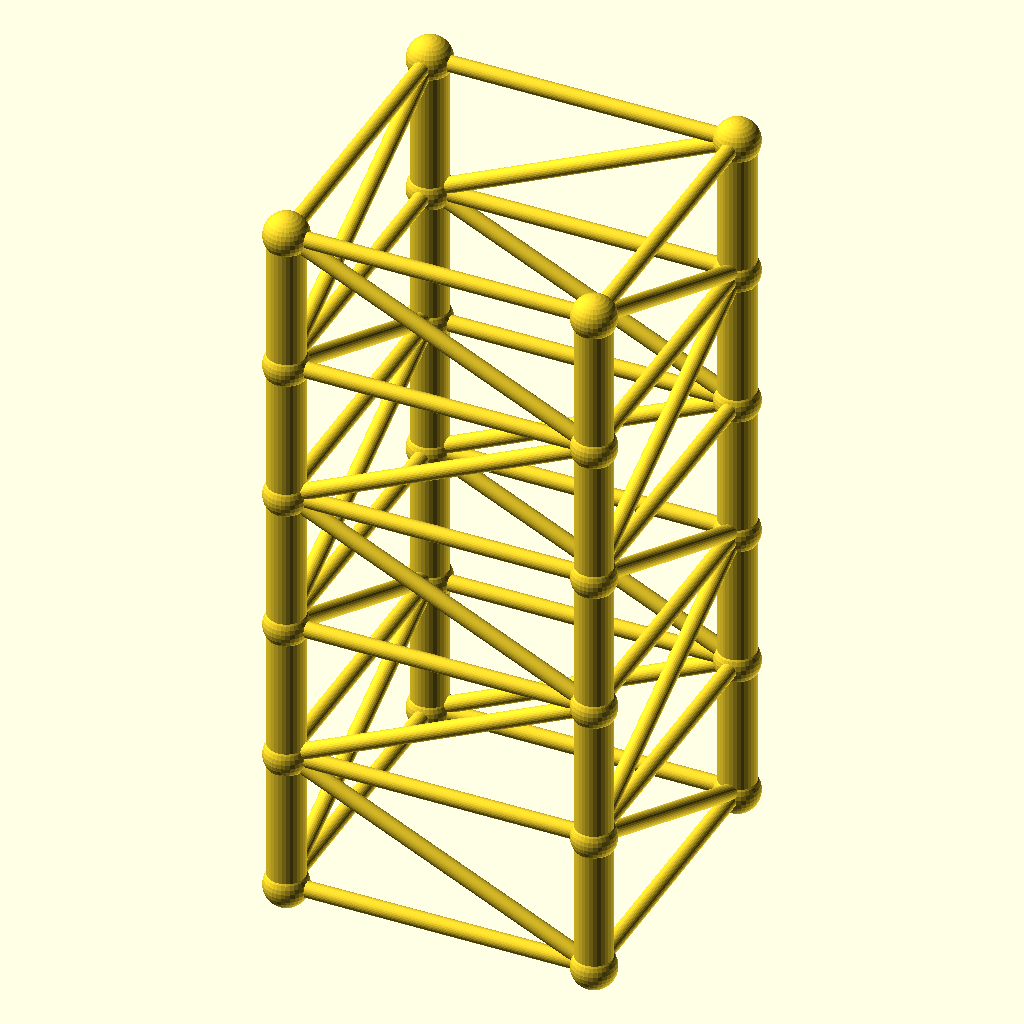
Cell 1: rendered with the file's own defaults.
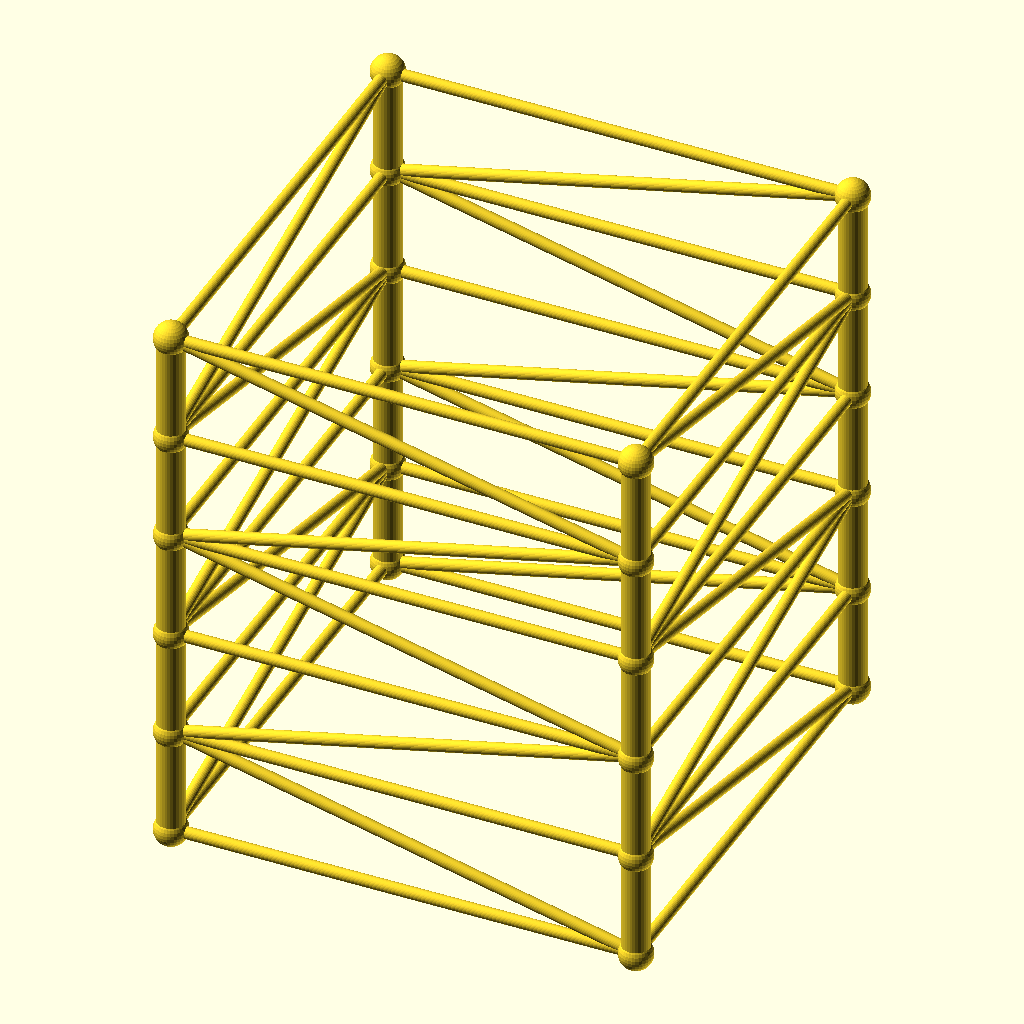
Cell 2: the same model with size = 200.
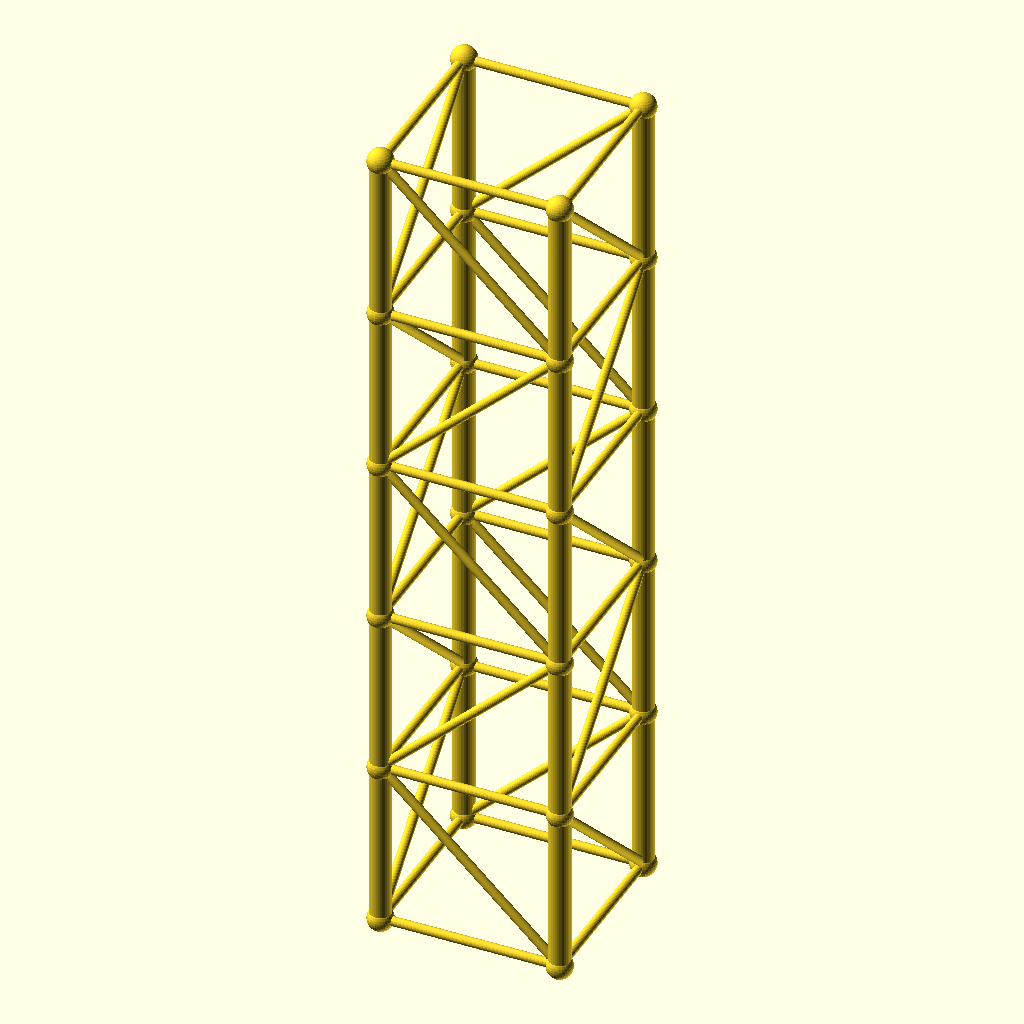
Cell 3: the same model with lvl = 93.4.
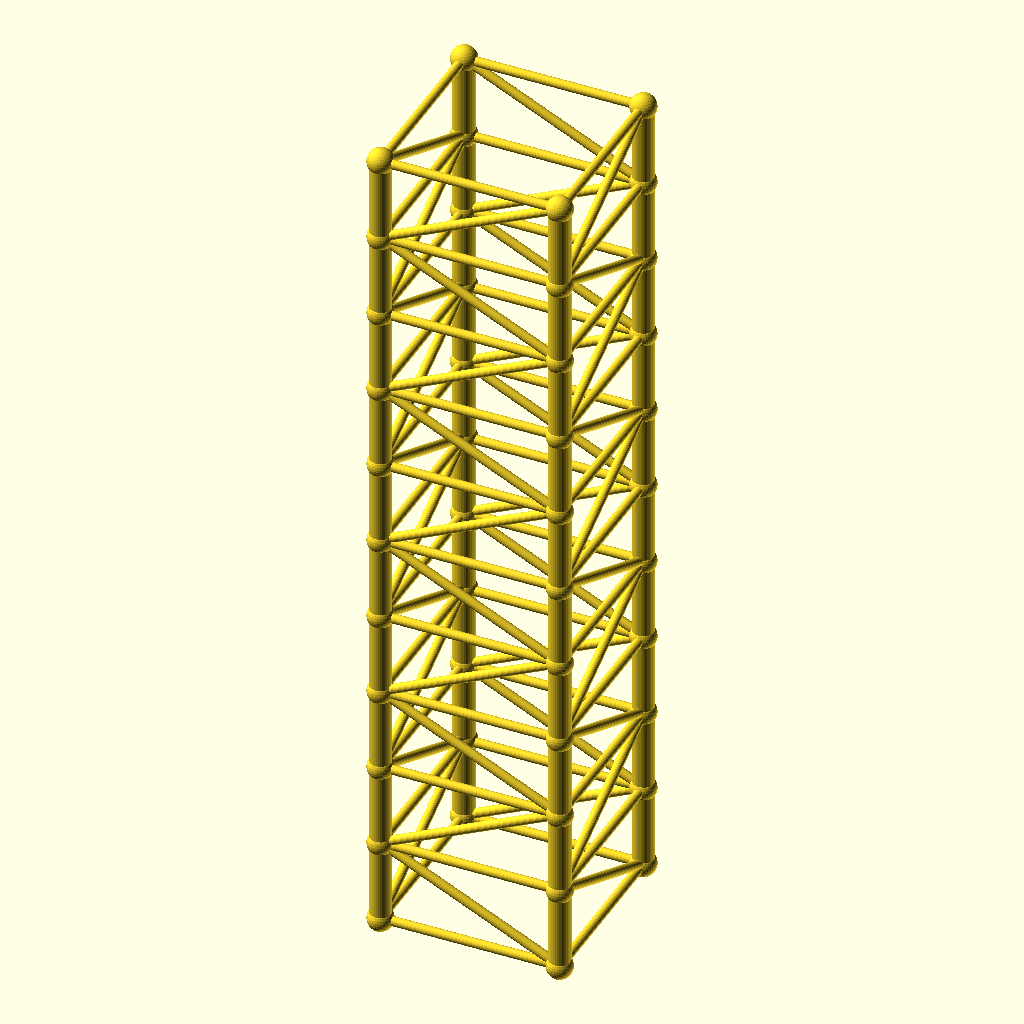
Cell 4 — levels set to 10, the other parameters unchanged.
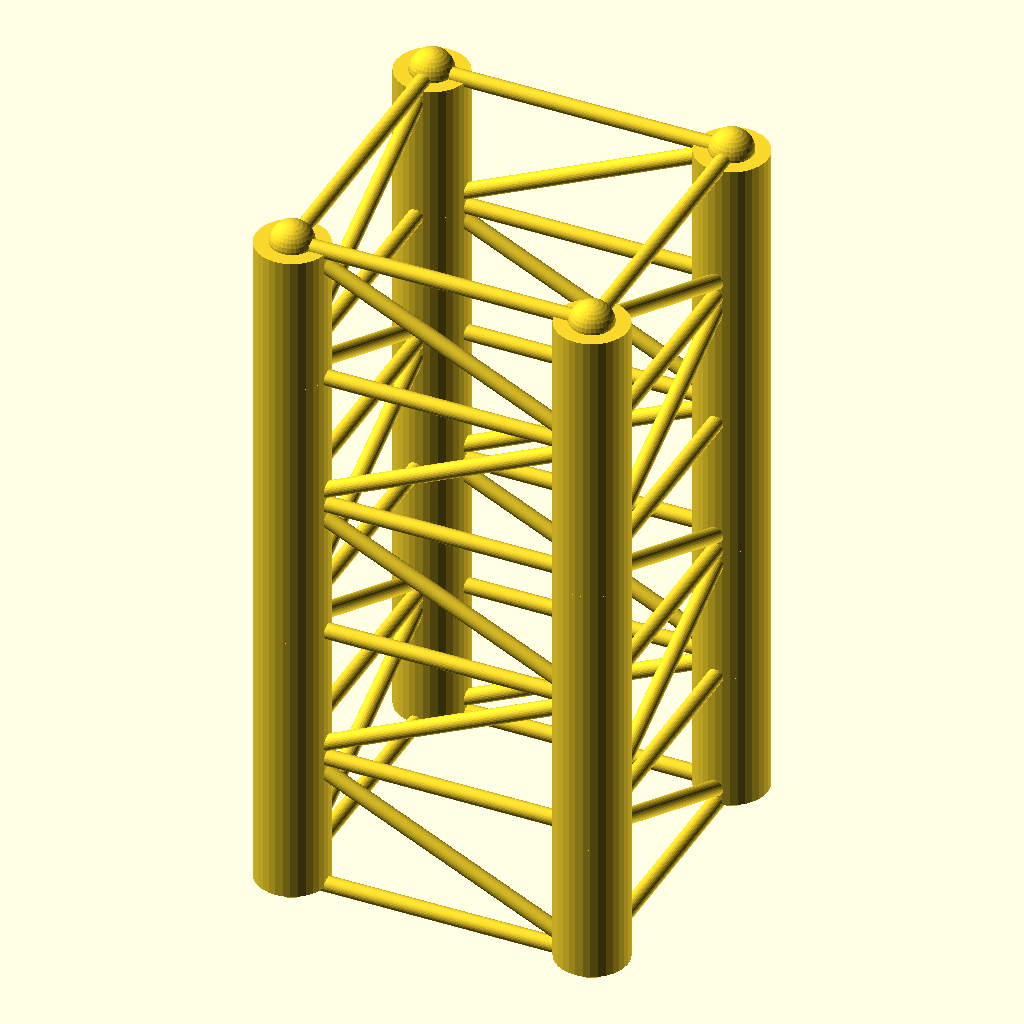
Cell 5: the same model with leg_r = 12.
The same orthographic view direction (rotation 55°, 0°, 25°; colour scheme Cornfield) for every cell, with the view re-fitted per cell, so scale and position can differ between cells.
OpenSCAD source file optional_data/data/gen2/towers/part_0028.scad:
$fn = 32;

// ----------------------------------------------------------------------
// Four-leg tower: 100 x 100 x 233.5 mm, 5 bays of 46.7 mm
// ----------------------------------------------------------------------

// --- parameters (mm) ---
size = 100;               // footprint across the legs
lvl = 46.7;               // bay height between the rings
levels = 5;               // number of bays
tower_h = 233.5;          // overall height
leg_r = 6;                // leg tube radius
brace_r = 2.6;            // brace tube radius
joint_r = 7.2;            // joint ball radius

module member(a, b, r) {
  /* rod: cylinder from joint a to joint b */
  d = b - a;
  length = norm(d);
  translate(a) rotate([0, acos(d[2] / length), atan2(d[1], d[0])])
    cylinder(h = length, r = r);
}

module joint(p, r) {
  /* ball at the joint centre */
  translate(p) sphere(r = r);
}

p = [[1, 1], [1, -1], [-1, -1], [-1, 1]];

/* legs */
for (i = [0 : levels - 1]) {
  for (j = [0 : 3]) {
    member([p[j][0] * size / 2, p[j][1] * size / 2, i * lvl],
           [p[j][0] * size / 2, p[j][1] * size / 2, (i + 1) * lvl], leg_r);
  }
}

/* rings at every level */
for (i = [0 : levels]) {
  for (j = [0 : 3]) {
    member([p[j][0] * size / 2, p[j][1] * size / 2, i * lvl],
           [p[(j + 1) % 4][0] * size / 2, p[(j + 1) % 4][1] * size / 2, i * lvl], brace_r);
  }
}

/* braces alternate direction bay by bay */
for (i = [0 : levels - 1]) {
  for (j = [0 : 3]) {
    if (i % 2 == 0) {
      member([p[j][0] * size / 2, p[j][1] * size / 2, i * lvl],
             [p[(j + 1) % 4][0] * size / 2, p[(j + 1) % 4][1] * size / 2, (i + 1) * lvl], brace_r);
    } else {
      member([p[(j + 1) % 4][0] * size / 2, p[(j + 1) % 4][1] * size / 2, i * lvl],
             [p[j][0] * size / 2, p[j][1] * size / 2, (i + 1) * lvl], brace_r);
    }
  }
}

/* joint balls */
for (i = [0 : levels]) {
  for (j = [0 : 3]) {
    joint([p[j][0] * size / 2, p[j][1] * size / 2, i * lvl], joint_r);
  }
}
Parameter table extracted from the source (name, type, default, range or options):
size: number, default 100
lvl: number, default 46.7
levels: number, default 5
tower_h: number, default 233.5
leg_r: number, default 6
brace_r: number, default 2.6
joint_r: number, default 7.2
